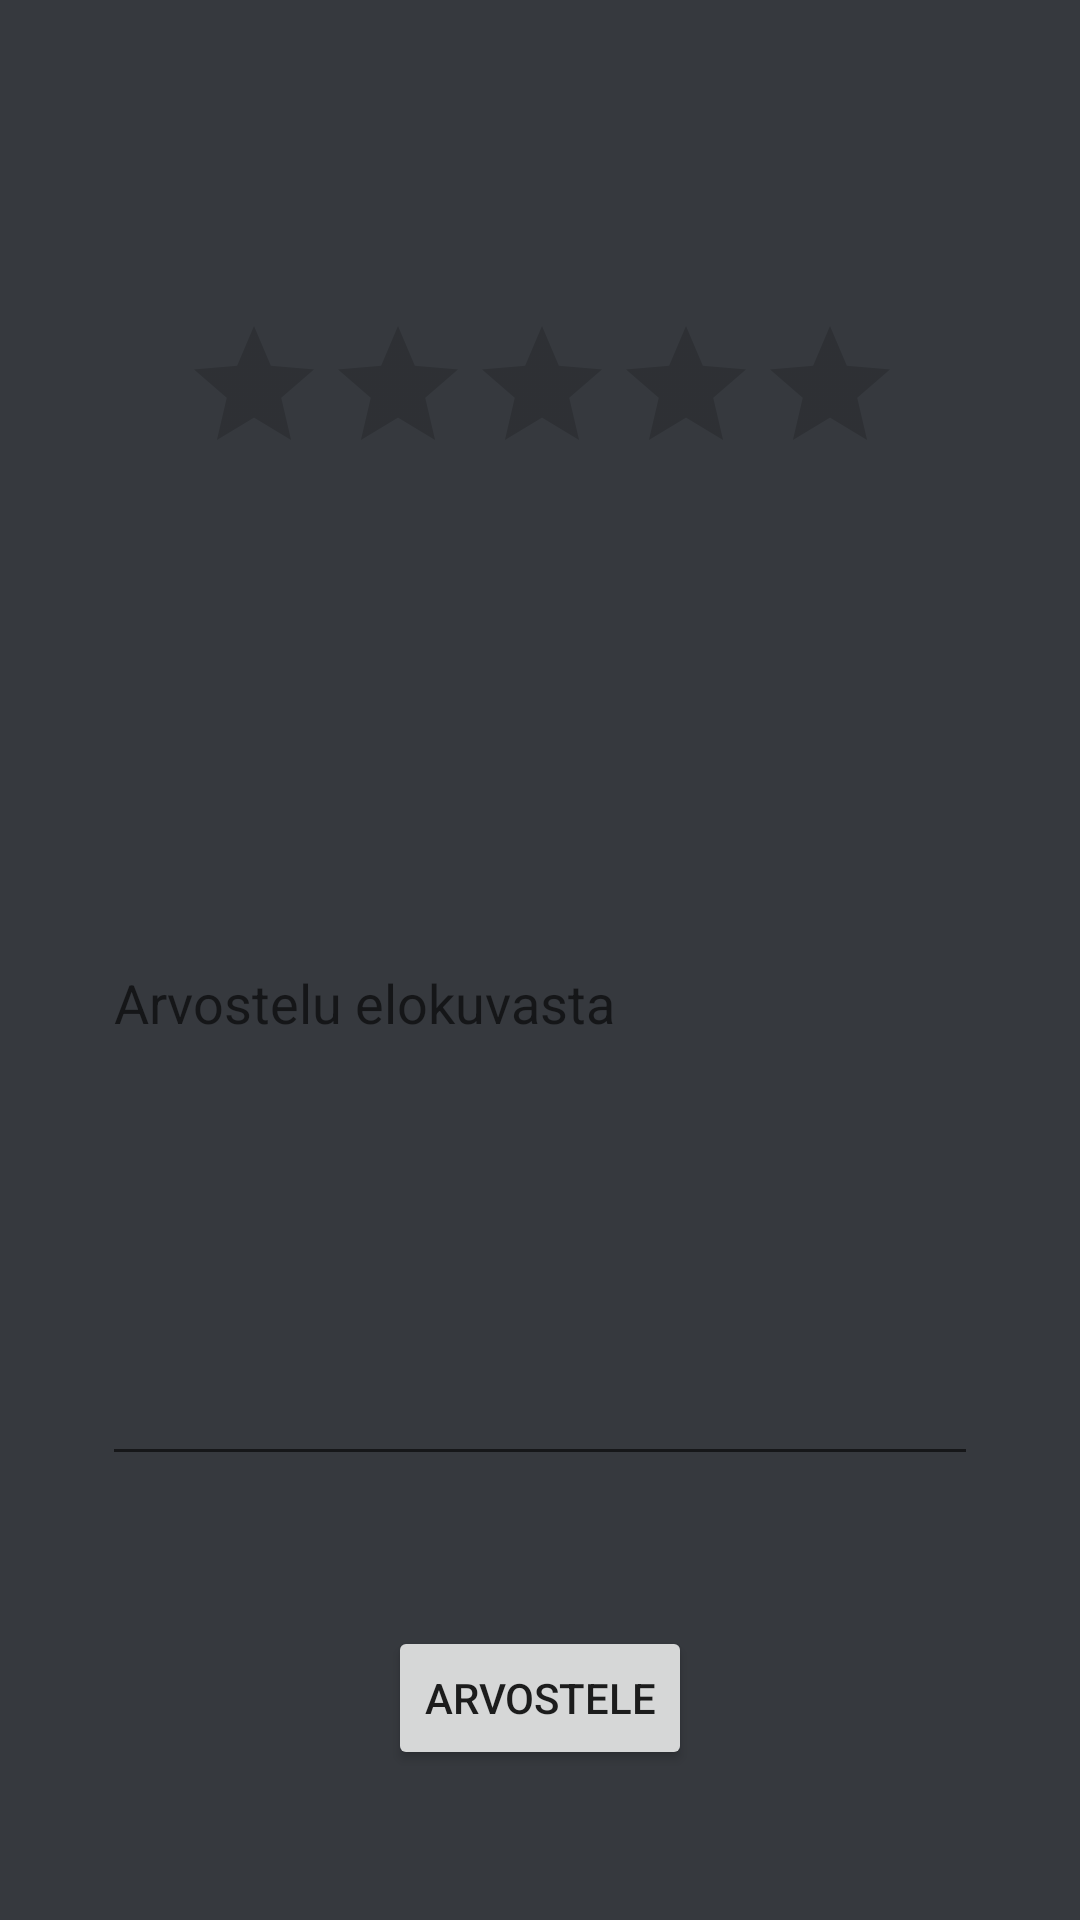

Reconstruct the res/layout file that produces this screen, plus the resources it refers to.
<!-- AndroidManifest.xml: application theme Theme.Harkkatyo -->
<!-- res/layout/activity_add_rating.xml -->
<?xml version="1.0" encoding="utf-8"?>
<androidx.constraintlayout.widget.ConstraintLayout xmlns:android="http://schemas.android.com/apk/res/android"
    xmlns:app="http://schemas.android.com/apk/res-auto"
    xmlns:tools="http://schemas.android.com/tools"
    android:layout_width="match_parent"
    android:layout_height="match_parent"
    android:background="@color/grey_bg"
    tools:context=".AddRating">

    <RatingBar
        android:id="@+id/ratingBar"
        android:layout_width="238dp"
        android:layout_height="59dp"
        android:layout_marginStart="85dp"
        android:layout_marginTop="87dp"
        android:layout_marginEnd="86dp"
        android:layout_marginBottom="459dp"
        app:layout_constraintBottom_toBottomOf="parent"
        app:layout_constraintEnd_toEndOf="parent"
        app:layout_constraintStart_toStartOf="parent"
        app:layout_constraintTop_toTopOf="parent" />

    <EditText
        android:id="@+id/comment"
        android:layout_width="292dp"
        android:layout_height="180dp"
        android:ems="10"
        android:gravity="start|top"
        android:hint="Arvostelu elokuvasta"
        android:inputType="textMultiLine"
        app:layout_constraintBottom_toBottomOf="parent"
        app:layout_constraintEnd_toEndOf="parent"
        app:layout_constraintStart_toStartOf="parent"
        app:layout_constraintTop_toBottomOf="@+id/ratingBar" />

    <Button
        android:id="@+id/SubmítRating"
        android:layout_width="wrap_content"
        android:layout_height="wrap_content"
        android:onClick="submitRating"
        android:text="ARvostele"
        app:layout_constraintBottom_toBottomOf="parent"
        app:layout_constraintEnd_toEndOf="parent"
        app:layout_constraintStart_toStartOf="parent"
        app:layout_constraintTop_toBottomOf="@+id/comment" />
</androidx.constraintlayout.widget.ConstraintLayout>
<!-- resources referenced by this layout -->
<resources>
  <color name="grey_bg">#36393E</color>
  <style name="Theme.Harkkatyo" parent="Theme.MaterialComponents.DayNight.DarkActionBar">
          
          <item name="colorPrimary">@color/grey</item>
          <item name="colorPrimaryVariant">@color/purple_700</item>
          <item name="colorOnPrimary">@color/white</item>
          
          <item name="colorSecondary">@color/teal_200</item>
          <item name="colorSecondaryVariant">@color/teal_700</item>
          <item name="colorOnSecondary">@color/black</item>
          
          <item name="android:statusBarColor" tools:targetApi="l">?attr/colorPrimaryVariant</item>
          
      </style>
  <color name="grey">#161616</color>
  <color name="purple_700">#FF3700B3</color>
  <color name="white">#FFFFFFFF</color>
  <color name="teal_200">#FF03DAC5</color>
  <color name="teal_700">#FF018786</color>
  <color name="black">#FF000000</color>
</resources>
